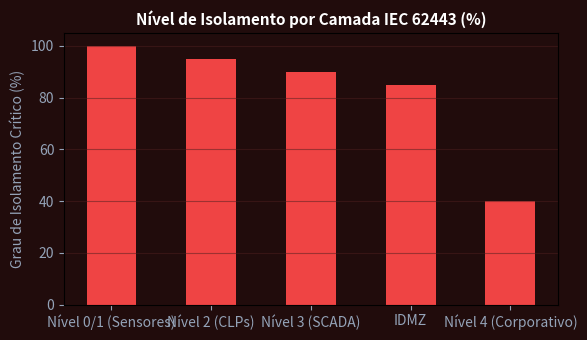

Python code for this plot:
import numpy as np
import matplotlib.pyplot as plt

zonas = ['Nível 0/1 (Sensores)', 'Nível 2 (CLPs)', 'Nível 3 (SCADA)', 'IDMZ', 'Nível 4 (Corporativo)']
isolamento = [100, 95, 90, 85, 40]
fig, ax = plt.subplots(figsize=(6, 3.5), facecolor='#210c0c')
ax.set_facecolor('#210c0c')
bars = ax.bar(zonas, isolamento, color='#ef4444', width=0.5)
ax.set_title('Nível de Isolamento por Camada IEC 62443 (%)', color='#ffffff', fontsize=11, fontweight='bold')
ax.set_ylabel('Grau de Isolamento Crítico (%)', color='#94a3b8')
ax.tick_params(colors='#94a3b8')
ax.grid(axis='y', color='#4d1f1f', alpha=0.5)
plt.tight_layout()
plt.savefig('grafico_resolucao.png', dpi=120)
plt.close()
